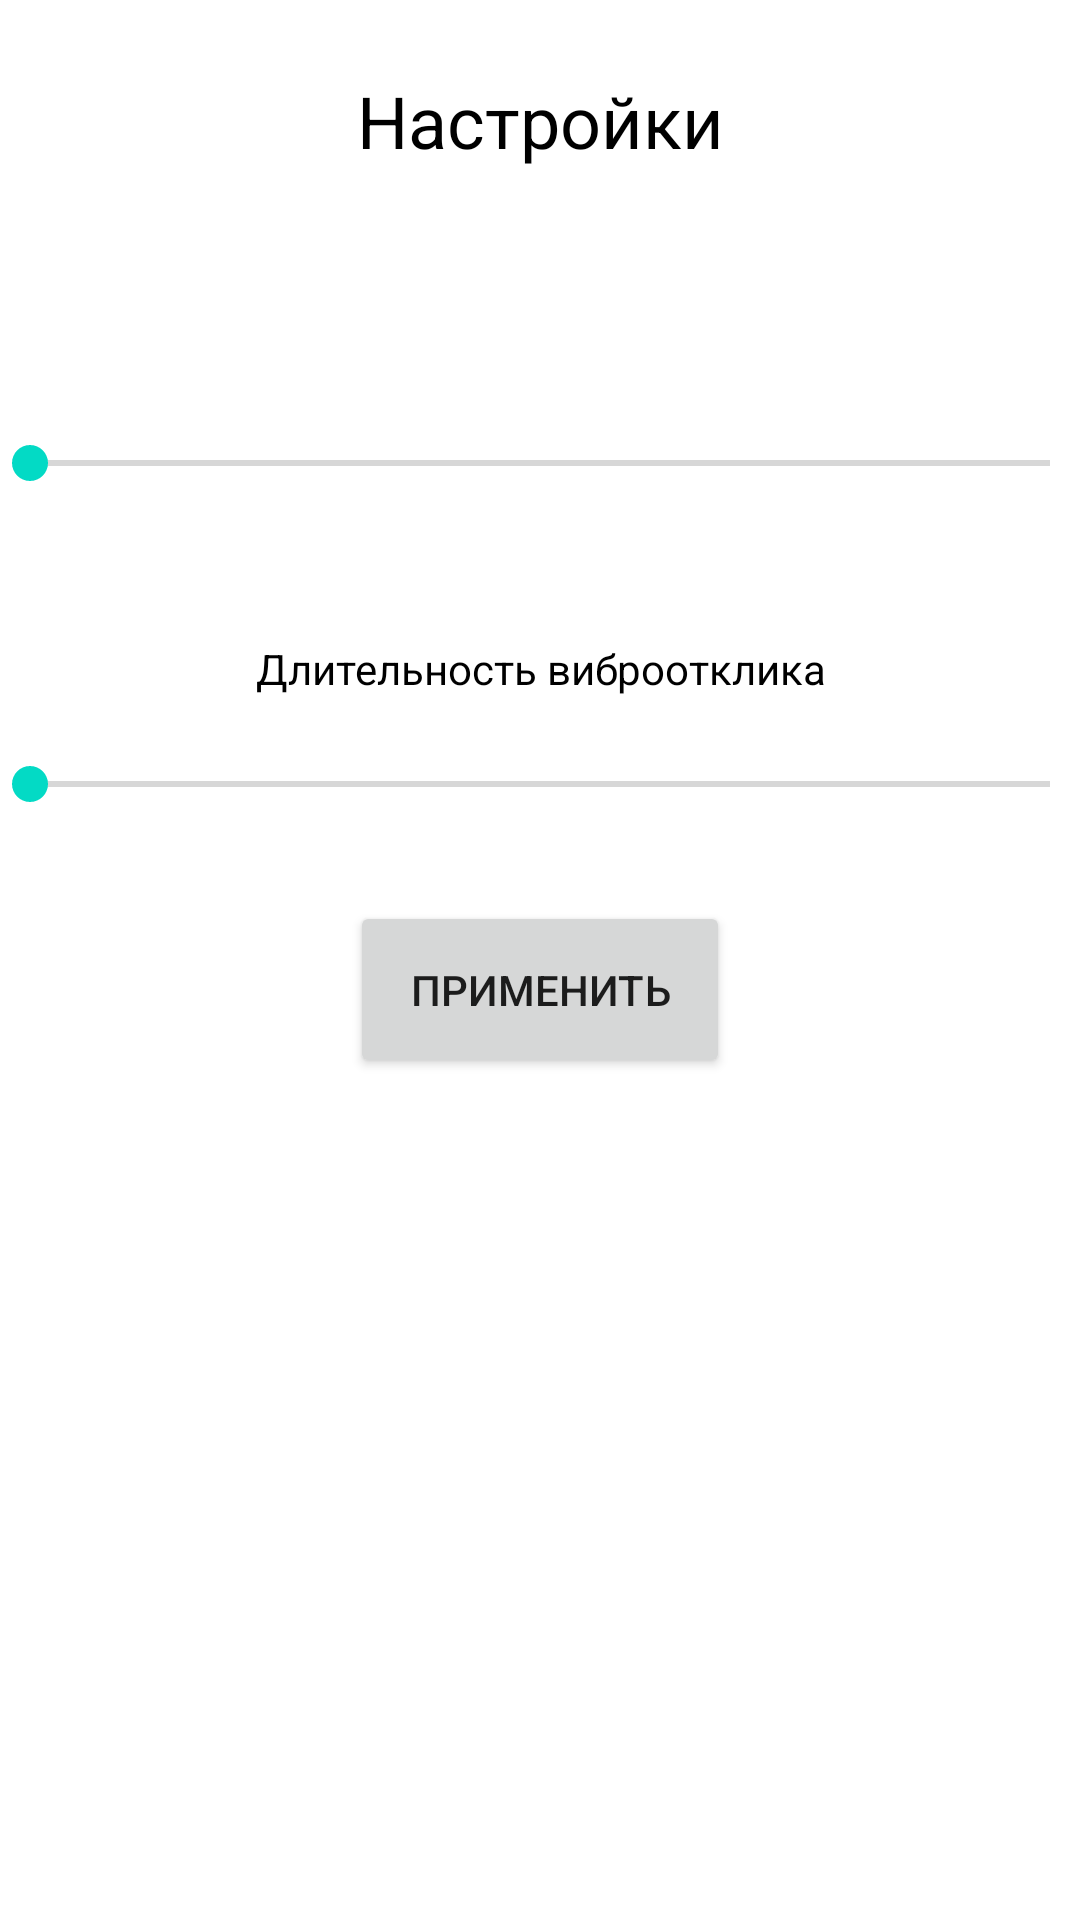

Layout XML and referenced resources for this Android screen:
<!-- AndroidManifest.xml: application theme Theme.Amazing_calculator -->
<!-- res/layout/settings_activity.xml -->
<?xml version="1.0" encoding="utf-8"?>
<androidx.constraintlayout.widget.ConstraintLayout
    xmlns:android="http://schemas.android.com/apk/res/android"
    xmlns:app="http://schemas.android.com/apk/res-auto"
    xmlns:tools="http://schemas.android.com/tools"
    android:layout_width="match_parent"
    android:layout_height="match_parent">

    <TextView
        android:id="@+id/settingLabel"
        android:layout_width="wrap_content"
        android:layout_height="wrap_content"
        android:layout_marginTop="24dp"
        android:text="Настройки"
        android:textColor="@color/black"
        android:textSize="24sp"
        app:layout_constraintEnd_toEndOf="parent"
        app:layout_constraintStart_toStartOf="parent"
        app:layout_constraintTop_toTopOf="parent"
        />

    <TextView
        android:id="@+id/slider_round_label"
        android:layout_width="match_parent"
        android:layout_height="wrap_content"
        tools:text=" 3 знака после запятой"
        android:gravity="center"
        android:textColor="@color/black"
        android:layout_marginTop="40dp"
        android:padding="10dp"
        app:layout_constraintTop_toBottomOf="@id/settingLabel"
        />
    <SeekBar
        android:id="@+id/slider_round"
        android:layout_width="match_parent"
        android:layout_height="wrap_content"
        android:padding="10dp"
        android:max="7"
        app:layout_constraintTop_toBottomOf="@id/slider_round_label"
        />
    <TextView
        android:id="@+id/slider_vibrate_label"
        android:layout_width="match_parent"
        android:layout_height="wrap_content"
        android:text="Длительность виброотклика"
        android:gravity="center"
        android:textColor="@color/black"
        android:padding="10dp"
        android:layout_marginTop="30dp"
        app:layout_constraintTop_toBottomOf="@id/slider_round"
        />
    <SeekBar
        android:id="@+id/slider_vibrate"
        android:layout_width="match_parent"
        android:layout_height="wrap_content"
        android:padding="10dp"
        android:max="300"
        app:layout_constraintTop_toBottomOf="@id/slider_vibrate_label"
        />
    <Button
        android:id="@+id/button_apply"
        android:layout_width="wrap_content"
        android:layout_height="wrap_content"
        android:text = "Применить"
        android:padding="20dp"
        android:layout_margin="20dp"
        app:layout_constraintTop_toBottomOf="@id/slider_vibrate"
        app:layout_constraintLeft_toLeftOf="parent"
        app:layout_constraintRight_toRightOf="parent"
        />
</androidx.constraintlayout.widget.ConstraintLayout>
<!-- resources referenced by this layout -->
<resources>
  <style name="Theme.Amazing_calculator" parent="Theme.MaterialComponents.DayNight.DarkActionBar">
          
          <item name="colorPrimary">@color/purple_500</item>
          <item name="colorPrimaryVariant">@color/purple_700</item>
          <item name="colorOnPrimary">@color/white</item>
          
          <item name="colorSecondary">@color/teal_200</item>
          <item name="colorSecondaryVariant">@color/teal_700</item>
          <item name="colorOnSecondary">@color/black</item>
          
          <item name="android:statusBarColor" tools:targetApi="l">?attr/colorPrimaryVariant</item>
          
      </style>
  <!-- not gathered from this repository: default colours our renderer supplied (Android Studio template values) -->
  <color name="purple_500">#FF6200EE</color>
  <color name="purple_700">#FF3700B3</color>
  <color name="teal_200">#FF03DAC5</color>
  <color name="teal_700">#FF018786</color>
  <color name="black">#FF000000</color>
  <color name="white">#FFFFFFFF</color>
</resources>
